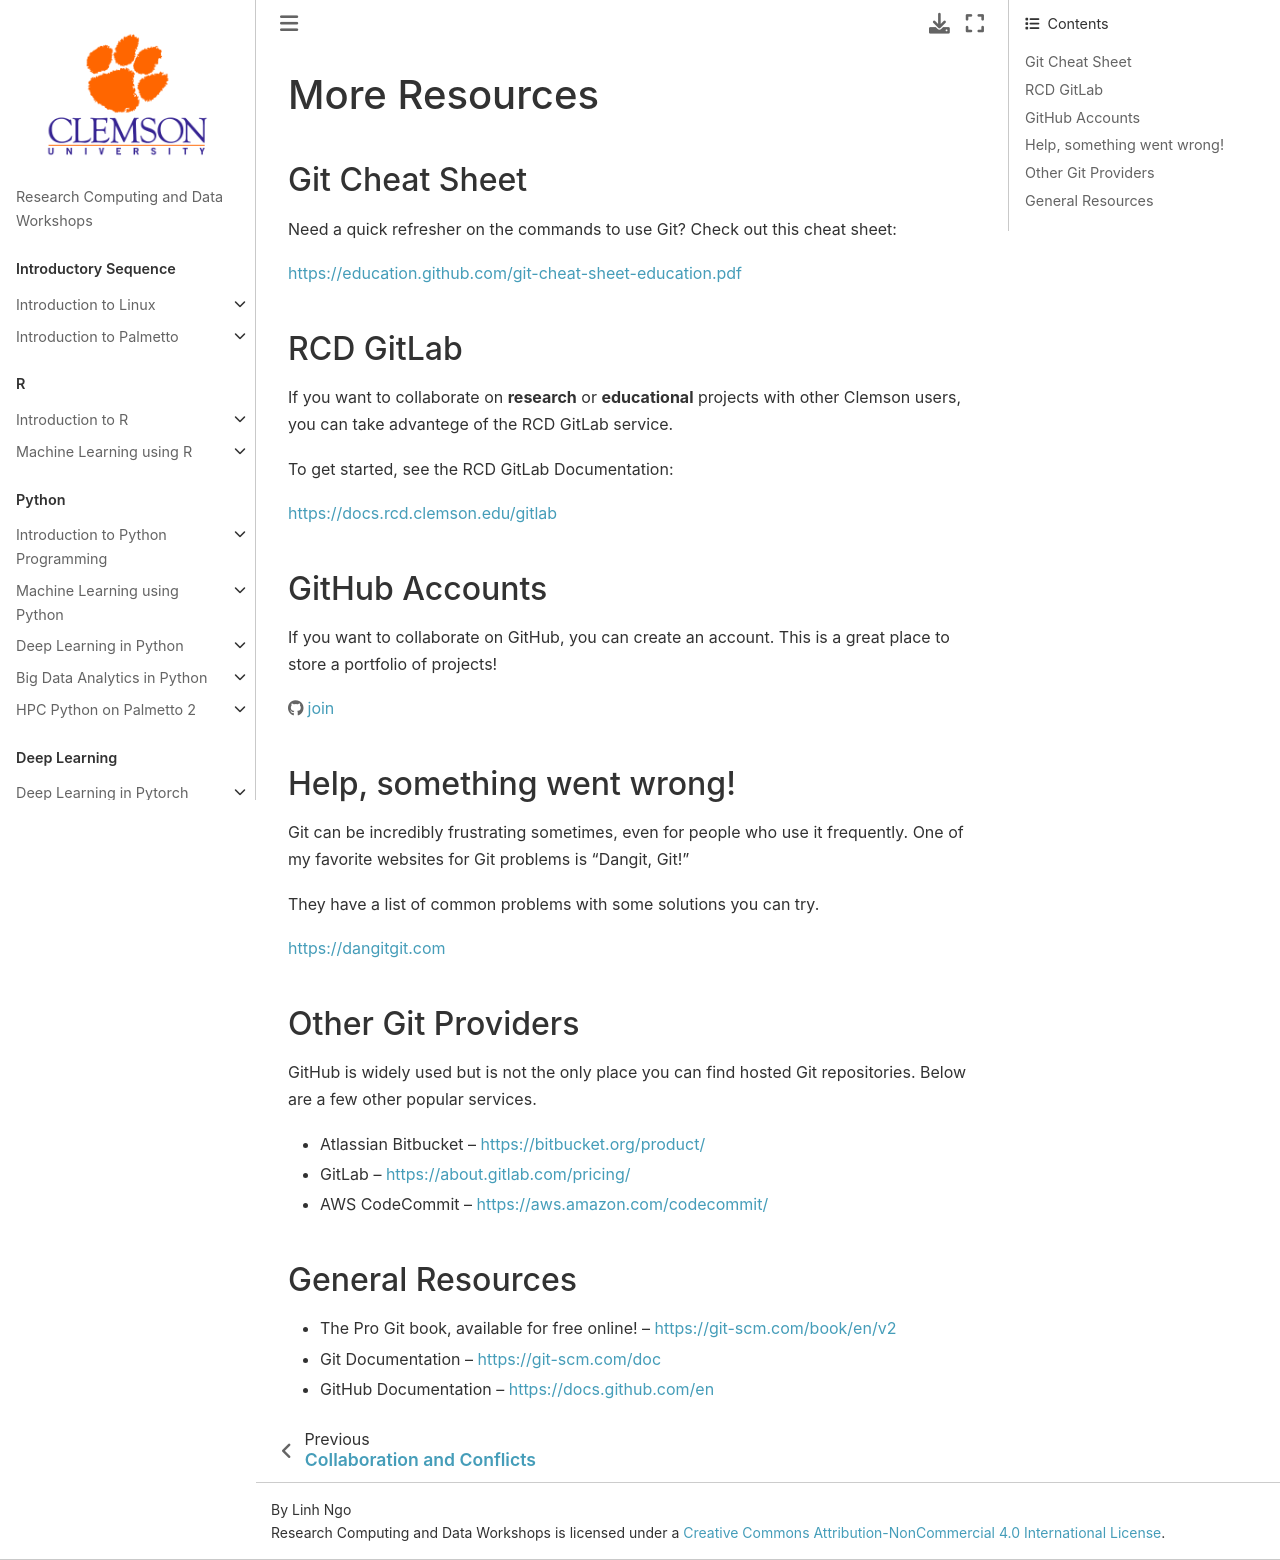

repository: clemsonciti/rcde_workshops · page: intro_git_gitlab/09-more-resources.html · generator: jekyll

# More Resources

## Git Cheat Sheet

Need a quick refresher on the commands to use Git? Check out this cheat sheet:

https://education.github.com/git-cheat-sheet-education.pdf

## RCD GitLab

If you want to collaborate on **research** or **educational** projects with
other Clemson users, you can take advantege of the RCD GitLab service.

To get started, see the RCD GitLab Documentation:

https://docs.rcd.clemson.edu/gitlab

## GitHub Accounts

If you want to collaborate on GitHub, you can create an account. This is a great
place to store a portfolio of projects!

https://github.com/join

## Help, something went wrong!

Git can be incredibly frustrating sometimes, even for people who use it
frequently. One of my favorite websites for Git problems is “Dangit, Git!”

They have a list of common problems with some solutions you can try.

https://dangitgit.com

## Other Git Providers

GitHub is widely used but is not the only place you can find hosted Git
repositories. Below are a few other popular services.

- Atlassian Bitbucket – https://bitbucket.org/product/
- GitLab – https://about.gitlab.com/pricing/
- AWS CodeCommit – https://aws.amazon.com/codecommit/

## General Resources

- The Pro Git book, available for free online! – https://git-scm.com/book/en/v2
- Git Documentation – https://git-scm.com/doc
- GitHub Documentation – https://docs.github.com/en
